Photos from the image-classification dataset "dataset_final" in the GitHub repository Sree14hari/BridgeCrack-Segmentation. Its 3 classes are: heavy crack, light crack, medium crack.

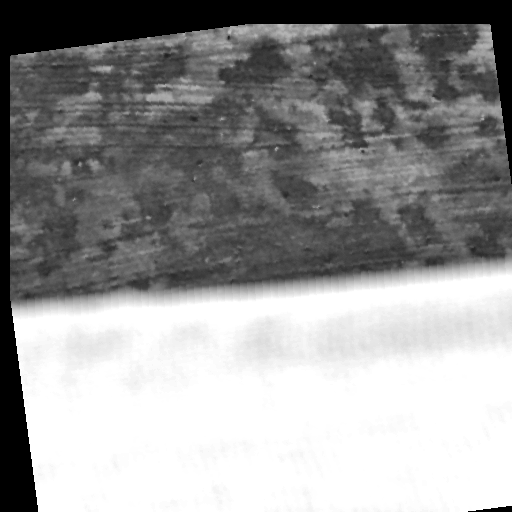
Label: medium crack

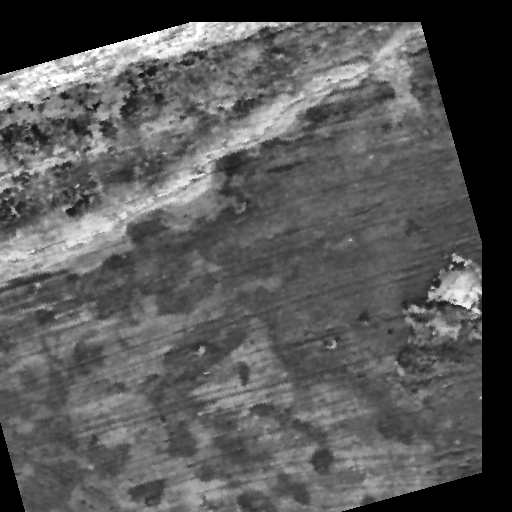
Label: heavy crack

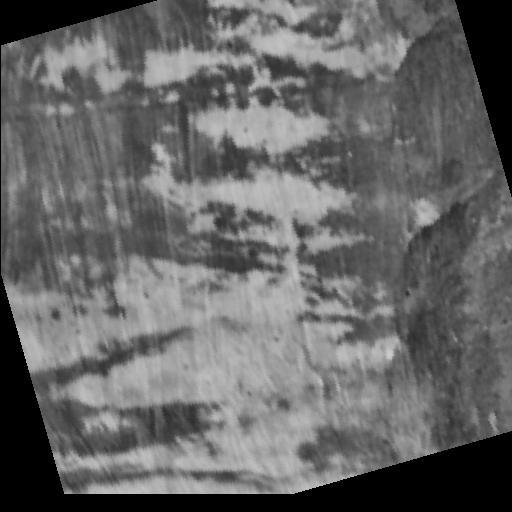
Label: medium crack

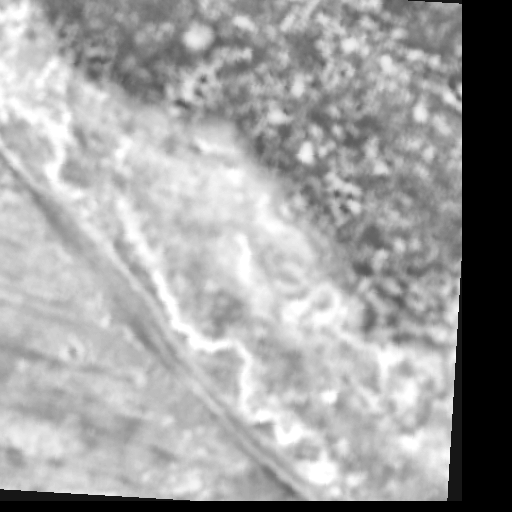
Label: light crack

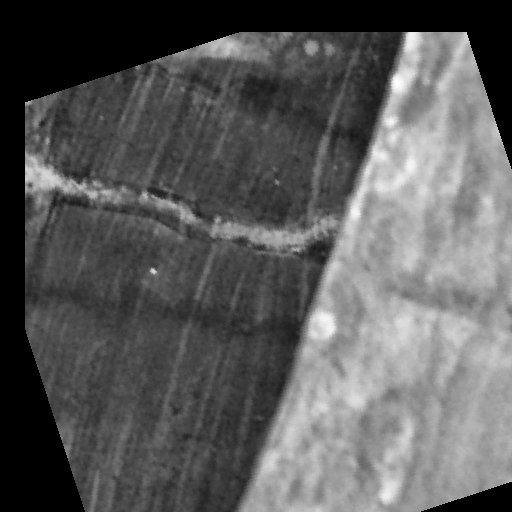
Label: heavy crack

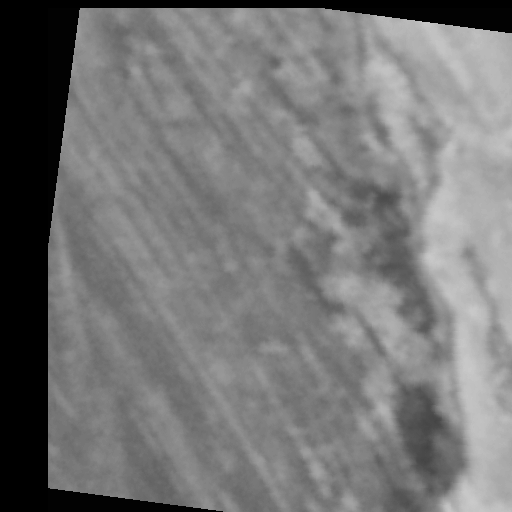
Label: light crack
